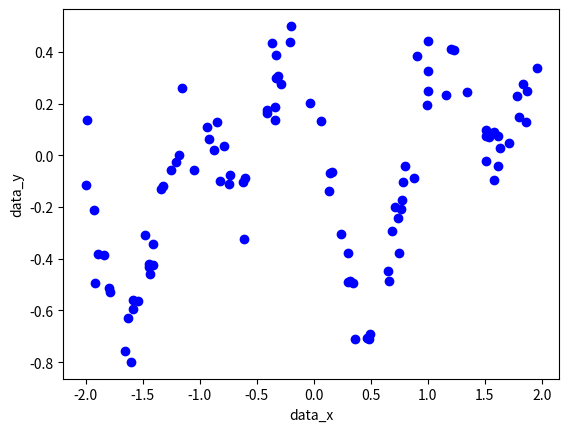

This figure's Python source:
# -*- coding: utf-8 -*- 
import numpy as np
import matplotlib.pyplot as plt

def func( x ):
  return ( np.sin(-3.14*x) + np.cos(5.76*x+0.43) + np.sin(0.12*x-0.11) )/3

sample_number = 100
s = 0.1
np.random.seed(1)
data_x = 4.0 * np.random.rand(sample_number)-2.0
data_y = func( data_x ) + s * np.random.randn(sample_number)

plt.scatter( data_x, data_y, color='blue' )
plt.xlabel('data_x')
plt.ylabel('data_y')
plt.show()
